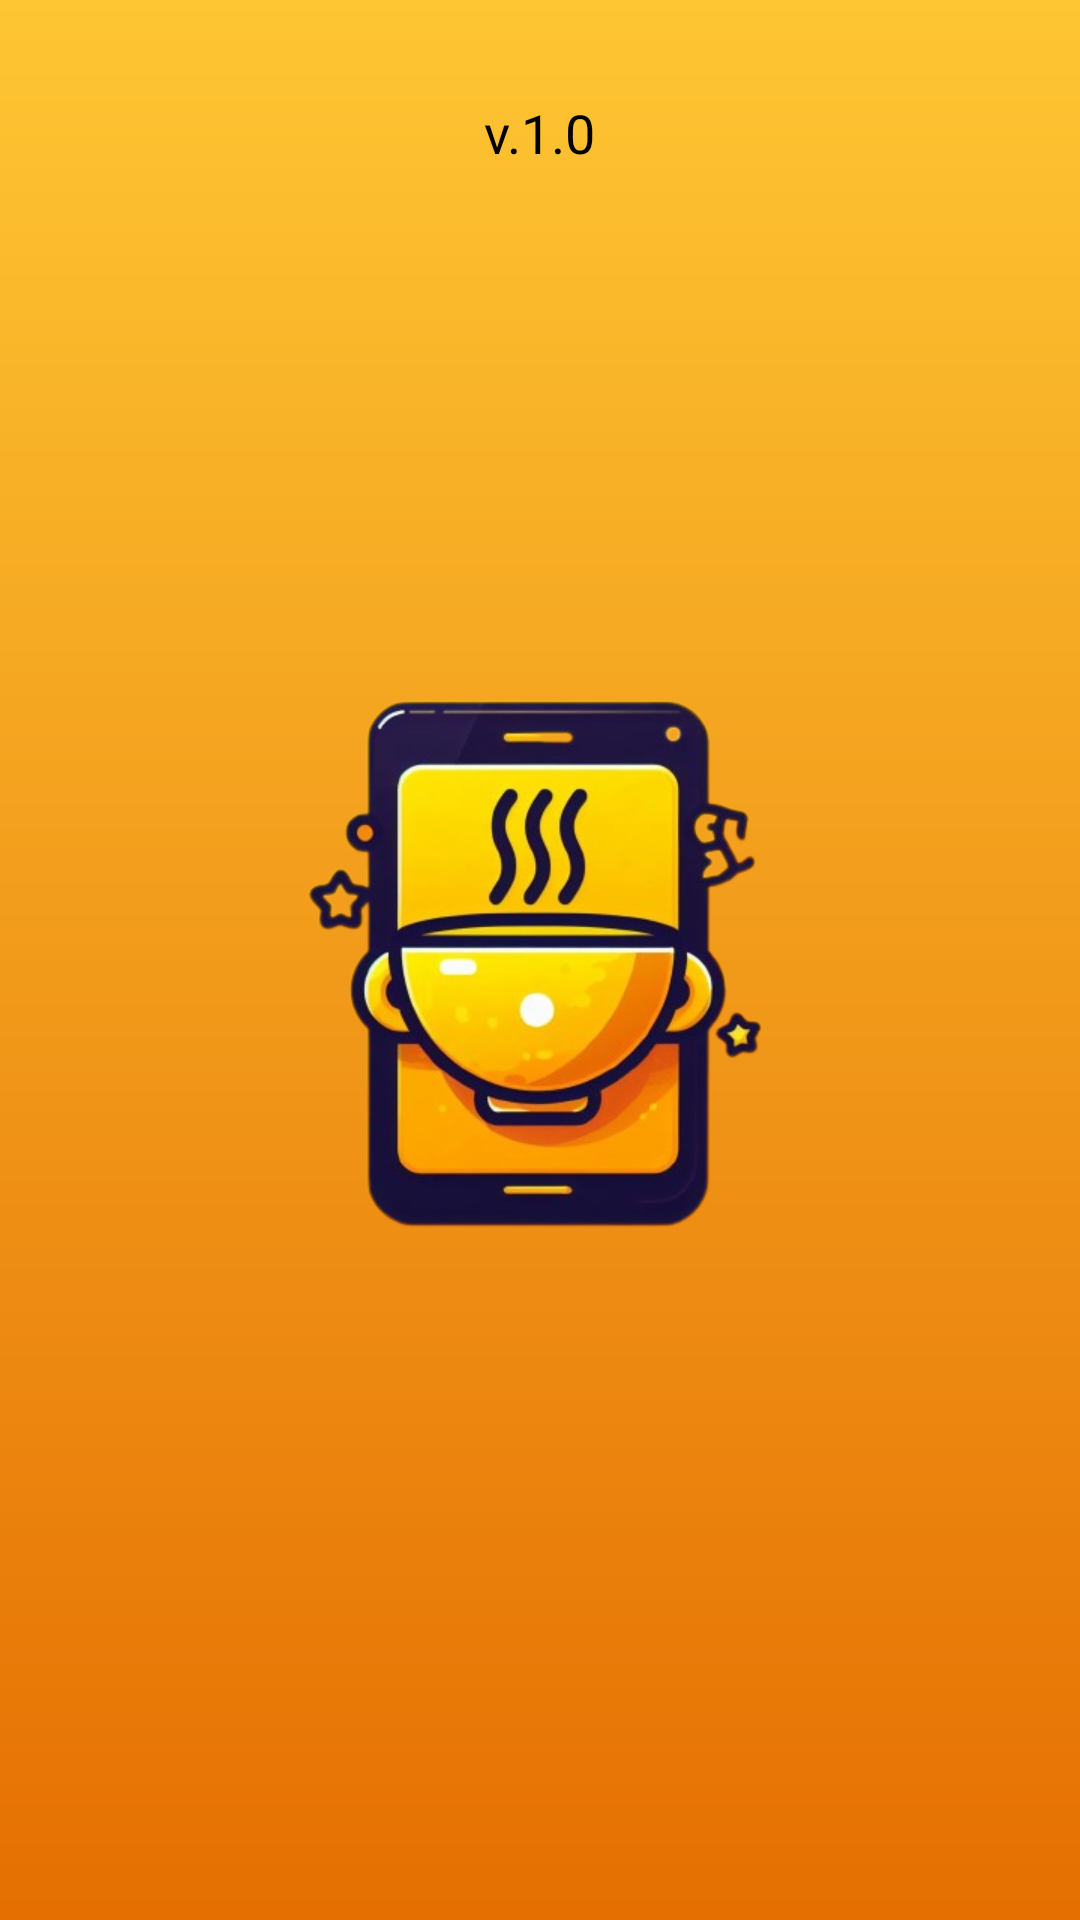

Produce the Android XML layout that renders to this screen, including the resource entries it uses.
<!-- AndroidManifest.xml: application theme Splash_screen -->
<!-- res/layout/fragment_about.xml -->
<?xml version="1.0" encoding="utf-8"?>
<FrameLayout xmlns:android="http://schemas.android.com/apk/res/android"
    xmlns:tools="http://schemas.android.com/tools"
    android:layout_width="match_parent"
    android:layout_height="match_parent"
    tools:context=".ui.fragment.About">

    <TextView
        android:layout_width="wrap_content"
        android:layout_height="wrap_content"
        android:text="v.1.0"
        android:layout_marginTop="32dp"
        android:layout_gravity="center_horizontal"
        android:textColor="@color/black"
        android:textSize="18sp"/>

</FrameLayout>
<!-- resources referenced by this layout -->
<resources>
  <color name="black">#FF000000</color>
  <style name="Splash_screen" parent="Theme.Material3.DayNight.NoActionBar">
          <item name="android:windowBackground">@drawable/splash_screen</item>
          <item name="android:statusBarColor">@color/primary_color</item>
      </style>
  <!-- drawable splash_screen (drawable) -->
  <?xml version="1.0" encoding="utf-8"?>
  <layer-list xmlns:android="http://schemas.android.com/apk/res/android">
  
      <item android:drawable="@drawable/splash_background"/>
      <item android:drawable="@drawable/recipe_app_logo"
          android:gravity="center"  android:width="250dp"
          android:height="250dp"/>
  
  </layer-list>
  <color name="primary_color">#FEC633</color>
  <!-- drawable splash_background (drawable) -->
  <?xml version="1.0" encoding="utf-8"?>
  <shape android:shape="rectangle" xmlns:android="http://schemas.android.com/apk/res/android">
  
      <gradient android:startColor="@color/primary_color"
          android:endColor="@color/secondary_dark"
          android:angle="270"/>
  
  </shape>
  <!-- drawable recipe_app_logo: png bitmap (drawable, 160401 bytes) -->
  <color name="secondary_dark">#E56F02</color>
</resources>
